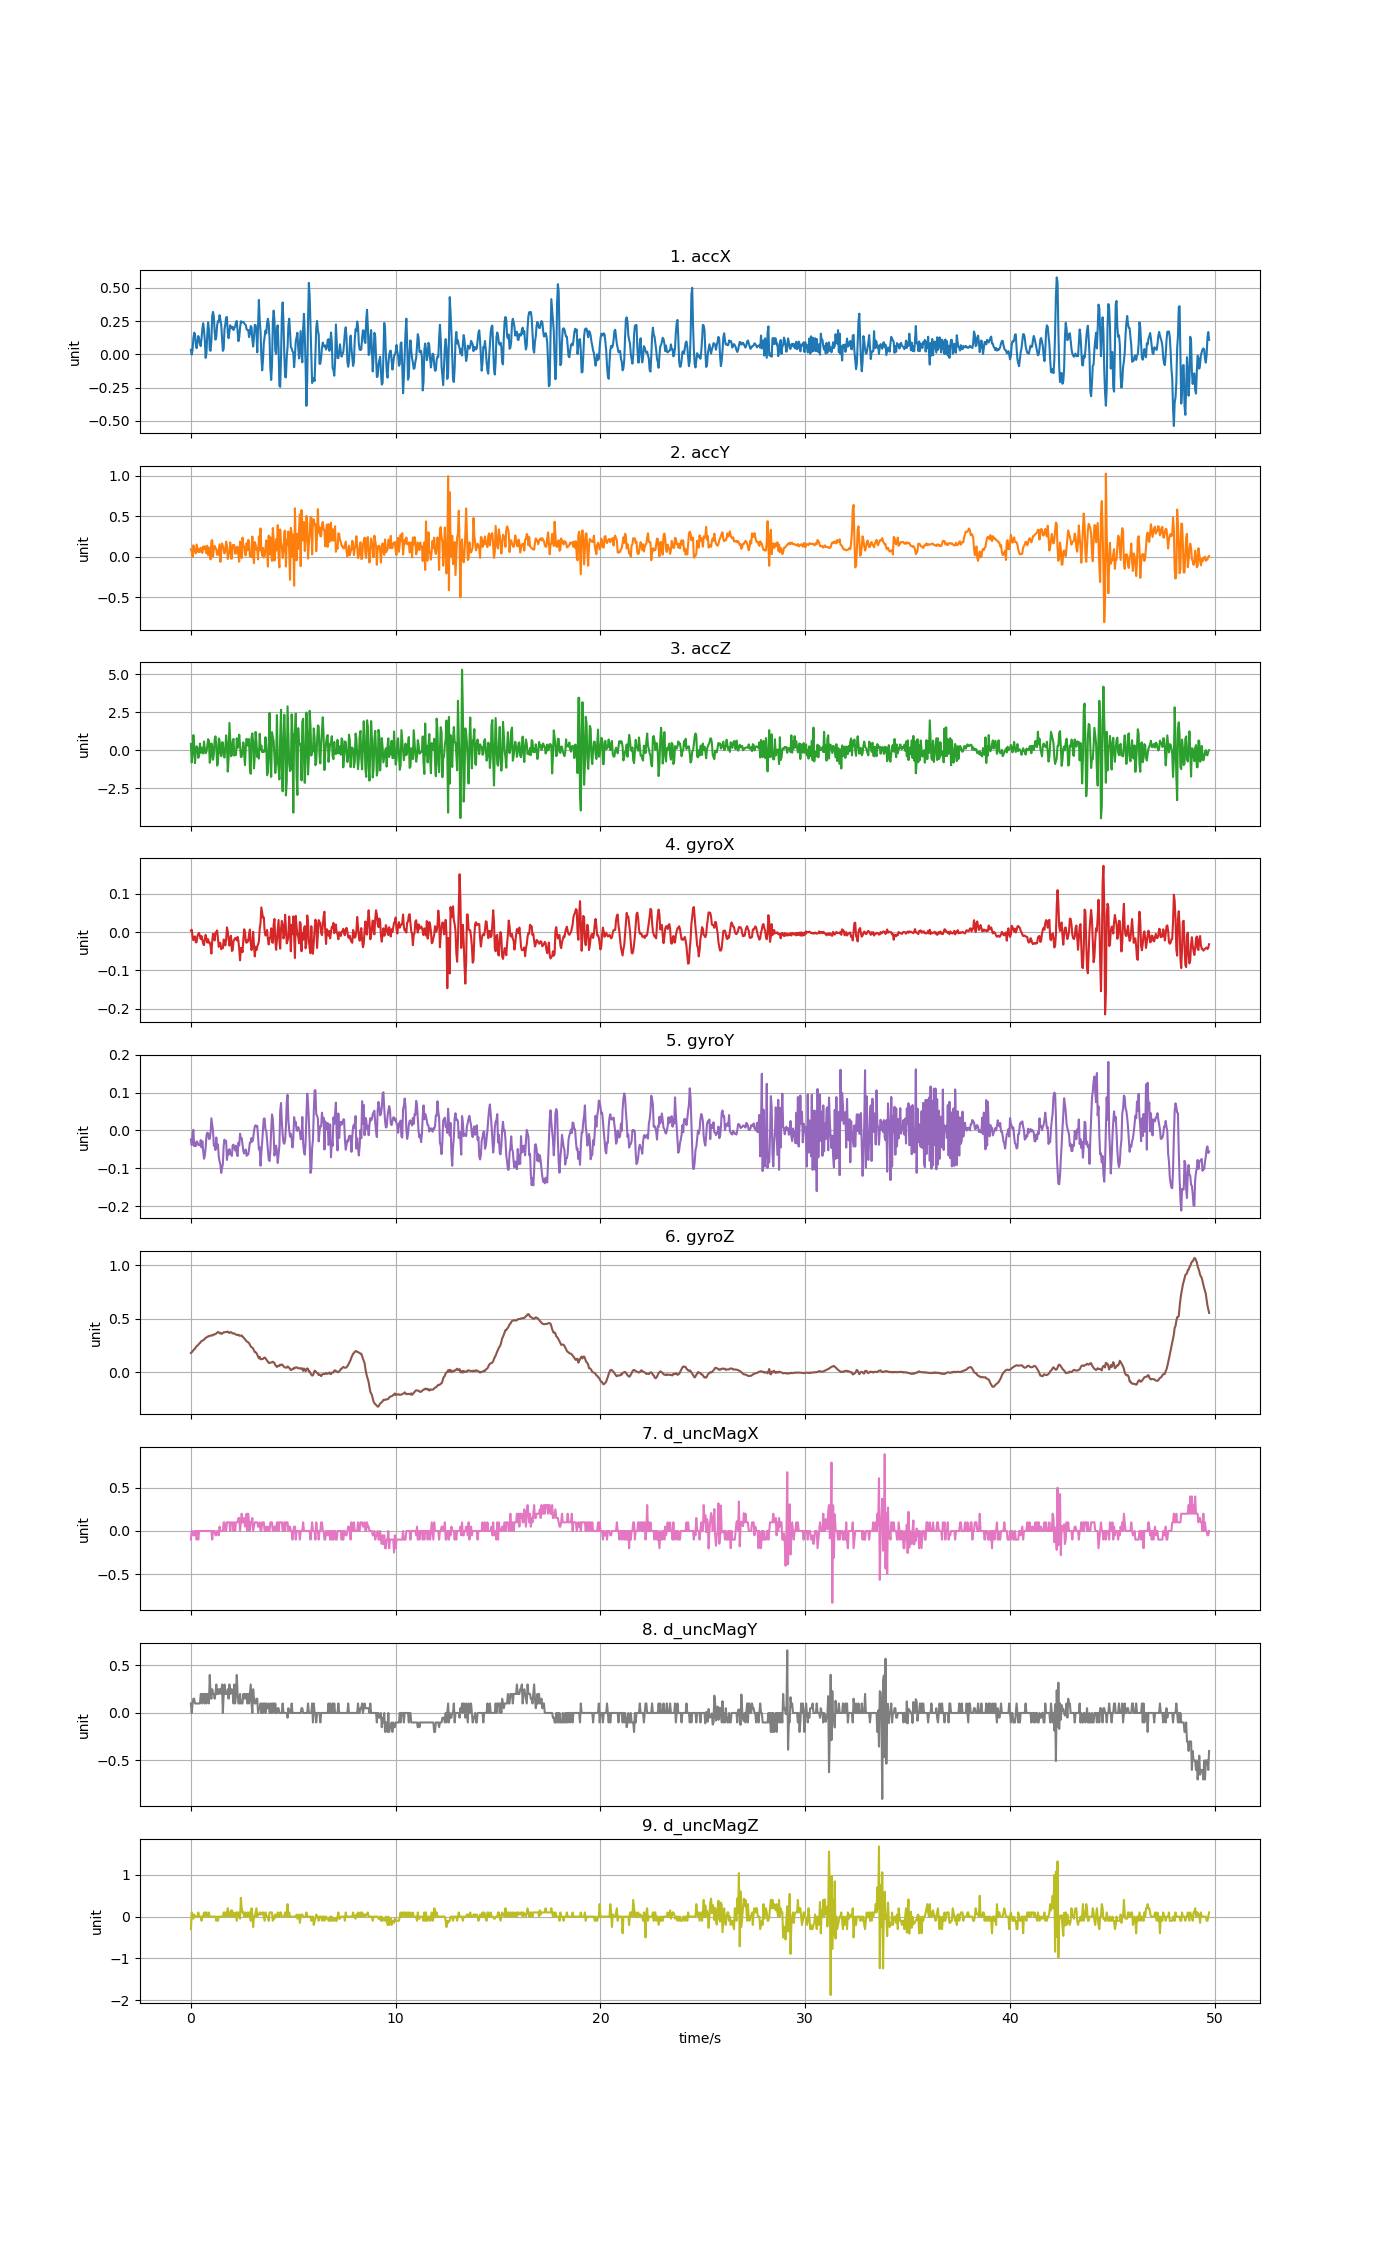

The data file committed next to this chart (first rows):
accX, accY, accZ, gyroX, gyroY, gyroZ, d_uncMagX, d_uncMagY, d_uncMagZ
0.03436, 0.09038, 0.4175, 0.00391, -0.02349, 0.1795, -0.1, 0.1, -0.3
-0.001915, 0.06476, -0.8071, 0.006353, -0.03877, 0.1869, 0.0, 0.0, 0.1
0.03508, -0.001676, -0.2325, -0.01075, -0.01067, 0.196, 0.0, 0.1, 0.0
0.1185, 0.1388, 0.9981, -0.02114, 0.001857, 0.2052, -0.05, 0.15, -0.05
0.1636, 0.09673, 0.3409, -0.01258, -0.04121, 0.2143, -0.05, 0.15, 0.05
0.1527, 0.06225, -0.846, -0.01106, -0.03357, 0.2201, 0.0, 0.1, 0.0
0.07781, 0.03938, -0.02778, -0.02694, -0.04121, 0.2342, 0.0, 0.1, 0.0
0.04669, 0.1489, 0.2643, -0.02602, -0.02869, 0.2434, -0.1, 0.1, 0.0
0.09158, 0.09864, 0.1326, -0.01045, -0.03113, 0.2492, 0.0, 0.1, 0.0
0.1386, 0.05531, -0.5042, -0.004337, -0.03815, 0.2571, -0.1, 0.1, 0.1
0.1168, 0.09002, -0.3115, -0.002199, -0.03877, 0.2669, 0.0, 0.1, 0.0
0.07973, 0.05638, 0.4391, -0.01075, -0.03938, 0.2718, 0.0, 0.1, 0.0
0.06213, 0.1101, -0.1541, -0.01808, -0.02533, 0.2834, 0.0, 0.2, 0.0
0.1222, 0.06967, 0.1745, -0.01014, -0.04487, 0.2919, 0.0, 0.2, -0.1
0.1935, 0.04591, -0.1714, -0.02053, -0.02838, 0.2956, 0.0, 0.1, 0.0
0.2341, 0.1243, -0.2109, -0.0306, -0.05526, 0.2977, 0.0, 0.2, 0.0
0.1802, 0.09661, 0.5768, -0.03396, -0.07481, 0.3047, 0.0, 0.2, 0.1
0.1049, 0.1276, 0.08954, -0.01747, -0.06687, 0.3127, 0.0, 0.1, 0.0
-0.02616, 0.07781, -0.1978, -0.007086, -0.04487, 0.3219, 0.0, 0.2, 0.1
0.01293, 0.0407, -0.0984, -0.01808, -0.01341, 0.3249, 0.0, 0.1, 0.1
0.1544, 0.1335, 0.2859, -0.02724, -0.005779, 0.3292, 0.0, 0.2, 0.0
0.2415, 0.0176, 0.7288, -0.01839, -0.007001, 0.3356, 0.0, 0.2, 0.0
0.1897, 0.06261, 0.6342, -0.02786, -0.02227, 0.3359, 0.0, 0.1, 0.1
0.03723, 0.1105, -0.8191, -0.02694, -0.02197, 0.3411, 0.0, 0.4, 0.0
0.02634, -0.03424, -0.521, -0.03641, -0.005779, 0.3408, 0.0, 0.2, 0.0
0.1051, 0.1935, 0.4523, -0.05596, 0.03209, 0.3445, 0.0, 0.15, 0.0
0.2891, 0.2025, 0.2081, -0.02358, 0.01499, 0.3426, -0.1, 0.25, 0.0
0.3199, 0.0001197, -0.6251, -0.004337, -0.001197, 0.3496, 0.0, 0.2, 0.0
0.2837, 0.09325, -0.2618, -0.01533, -0.03968, 0.3509, 0.0, 0.2, 0.0
0.1697, 0.1316, 0.7084, -0.02175, -0.04182, 0.3555, 0.0, 0.15, 0.0
0.1107, 0.1101, 0.9179, -0.0009774, -0.05159, 0.3555, -0.05, 0.2, 0.0
0.1335, 0.08607, 0.2607, -0.002199, -0.01861, 0.3628, -0.05, 0.3, -0.1
0.2184, 0.02263, -1.009, 0.00452, -0.04549, 0.3695, 0.0, 0.2, 0.0
0.2497, 0.02041, -0.8622, -0.01594, -0.03693, 0.3762, 0.0, 0.25, -0.1
0.2444, 0.0893, 0.7803, -0.03824, -0.06809, 0.3719, -0.05, 0.2, 0.0
0.295, 0.152, 0.6546, -0.02786, -0.08153, 0.3646, 0.05, 0.25, 0.0
0.2613, -0.06512, -0.1966, -0.02816, -0.09069, 0.3674, 0.0, 0.25, 0.0
0.224, 0.05818, -0.3893, -0.04465, -0.1121, 0.3585, 0.0, 0.2, 0.0
0.119, 0.1617, 0.5205, -0.04068, -0.09924, 0.3603, 0.0, 0.3, 0.0
0.0261, 0.1262, 0.5217, -0.04191, -0.08886, 0.3671, 0.0, 0.0, 0.0
0.04022, 0.09625, -0.3127, -0.0193, -0.0406, 0.3735, 0.1, 0.2, 0.1
0.1889, 0.03813, -0.4809, -0.02175, -0.0241, 0.3738, 0.1, 0.3, 0.1
0.2267, 0.07602, 0.1087, -0.03457, -0.03205, 0.3753, 0.0, 0.2, 0.0
0.2777, 0.1856, 0.9802, -0.02083, -0.02777, 0.3759, 0.0, 0.2, 0.1
0.281, 0.1366, 0.4116, 0.01246, -0.07786, 0.3762, 0.1, 0.2, 0.0
0.1668, -0.02873, -1.408, 0.001466, -0.05343, 0.3799, 0.1, 0.25, 0.2
0.1217, 0.03472, -0.5545, -0.01503, -0.06381, 0.3707, 0.1, 0.15, 0.0
0.1724, 0.05411, 1.806, -0.03519, -0.04915, 0.3671, 0.1, 0.3, 0.1
0.2189, 0.1739, 0.742, -0.01686, -0.06015, 0.3726, 0.0, 0.2, 0.0
0.201, -0.02514, -0.3953, -0.00953, -0.06198, 0.3738, 0.1, 0.25, 0.15
0.1958, -0.02442, -0.327, -0.04924, -0.06748, 0.3689, 0.1, 0.25, 0.15
0.2078, 0.1405, 0.578, -0.0474, -0.03877, 0.3622, 0.1, 0.2, 0.0
0.1835, 0.144, 0.7539, -0.02297, -0.03754, 0.3628, 0.0, 0.1, 0.1
0.1999, 0.1408, -0.3534, -0.019, -0.04549, 0.3609, 0.1, 0.3, 0.0
0.2081, 0.03508, -0.2468, -0.01564, -0.05282, 0.3579, 0.0, 0.1, 0.0
0.2422, 0.04154, -0.3091, -0.01564, -0.03999, 0.3512, 0.1, 0.2, 0.1
0.2508, 0.1192, 0.7946, -0.02175, -0.06045, 0.3487, 0.1, 0.4, -0.1
0.1725, 0.1205, 0.1482, -0.01228, -0.06778, 0.35, 0.1, 0.2, 0.1
0.09936, 0.006345, 0.3385, -0.02297, -0.03205, 0.35, 0.15, 0.1, 0.1
0.1289, -0.06201, 1.029, -0.04496, -0.03938, 0.3411, 0.15, 0.1, 0.0
... 1,184 more rows
